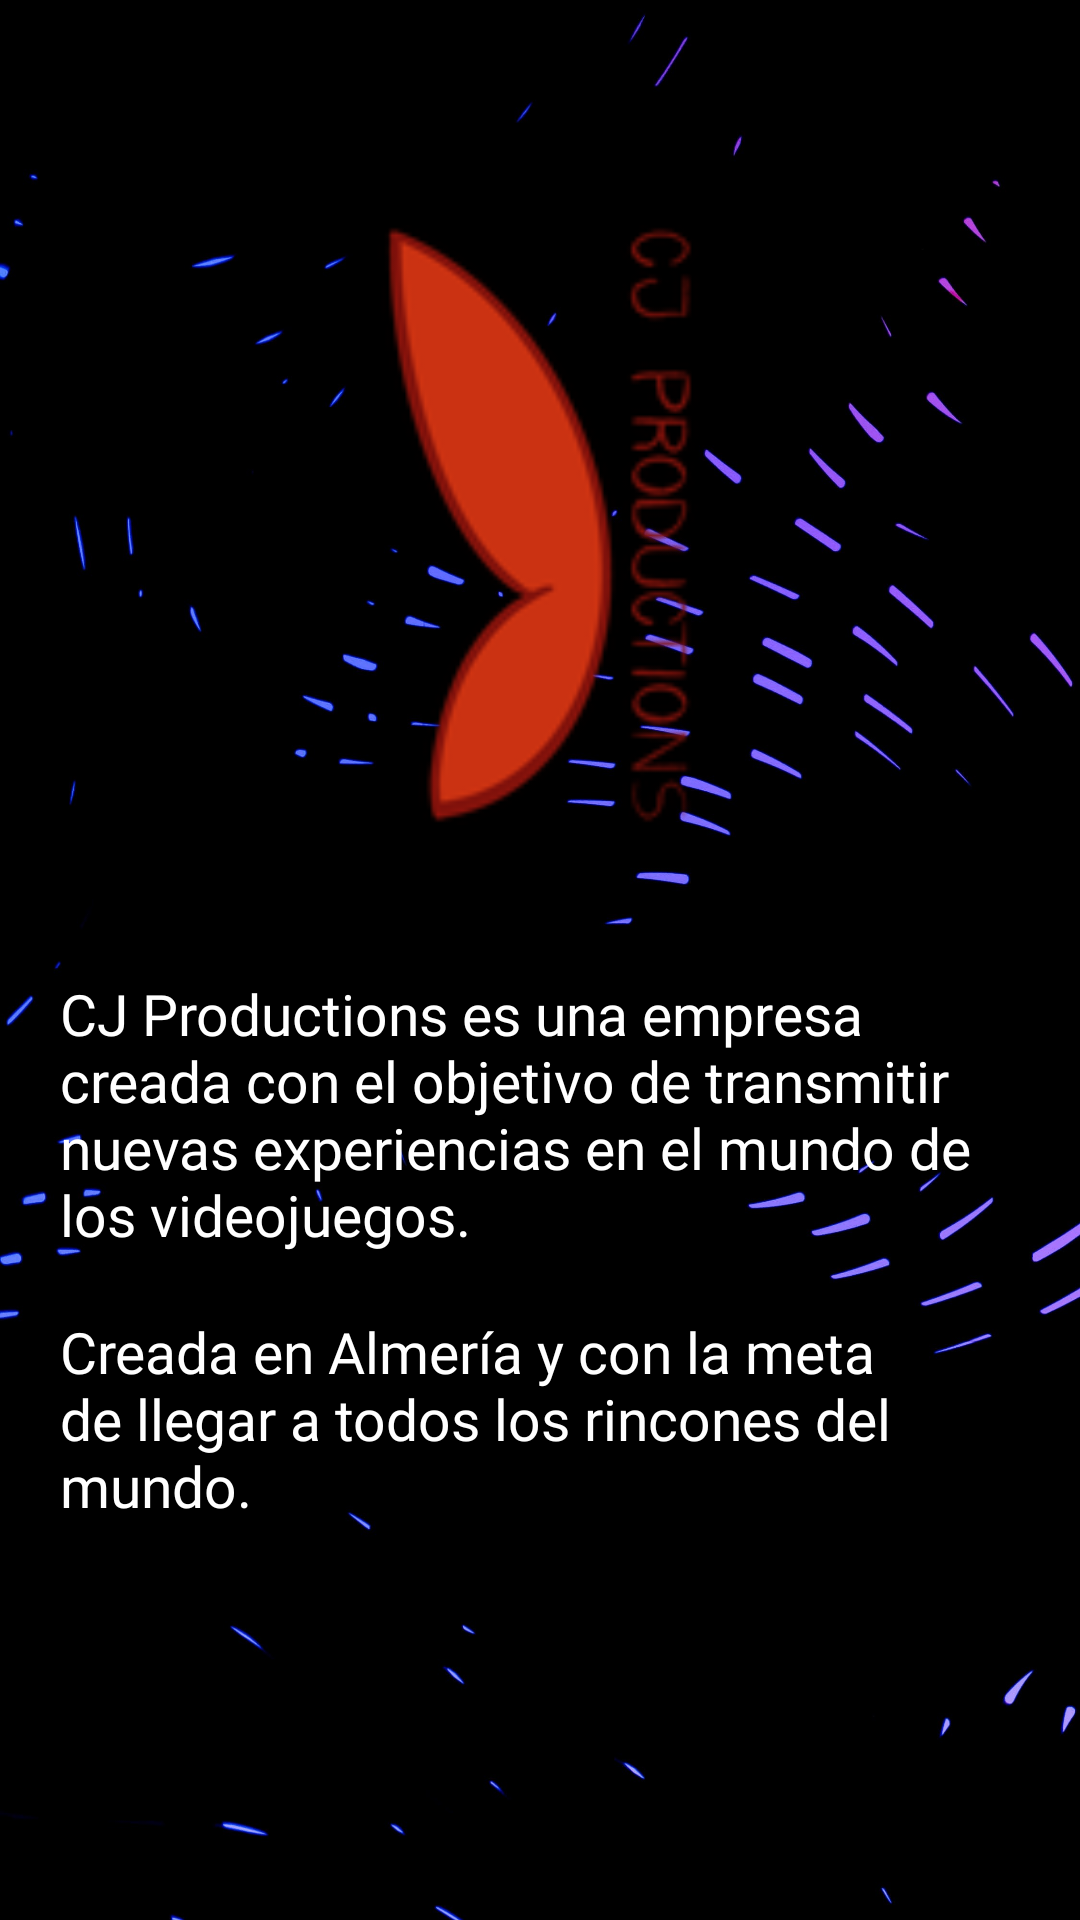

The Android layout XML behind this screen, and the referenced resources:
<!-- AndroidManifest.xml: application theme Theme.CJProductions -->
<!-- res/layout/activity_sobre_nosotros.xml -->
<?xml version="1.0" encoding="utf-8"?>
<androidx.constraintlayout.widget.ConstraintLayout xmlns:android="http://schemas.android.com/apk/res/android"
    xmlns:app="http://schemas.android.com/apk/res-auto"
    xmlns:tools="http://schemas.android.com/tools"
    android:layout_width="match_parent"
    android:layout_height="match_parent"
    tools:context=".sobreNosotros.SobreNosotros"
    android:background="@drawable/background_sobre_nosotros">

    <ImageView
        android:id="@+id/imageView"
        android:layout_width="200dp"
        android:layout_height="200dp"
        android:layout_marginStart="105dp"
        android:layout_marginTop="75dp"
        android:layout_marginEnd="105dp"
        app:layout_constraintEnd_toEndOf="parent"
        app:layout_constraintStart_toStartOf="parent"
        app:layout_constraintTop_toTopOf="parent"
        app:srcCompat="@mipmap/ic_launcher" />

    <TextView
        android:id="@+id/textView2"
        android:layout_width="0dp"
        android:layout_height="wrap_content"
        android:layout_marginStart="20dp"
        android:layout_marginTop="50dp"
        android:layout_marginEnd="20dp"
        android:fontFamily="@font/jacky_boys"
        android:text="@string/sobreNosotros"
        android:textColor="@color/white"
        android:textSize="19sp"
        app:layout_constraintEnd_toEndOf="parent"
        app:layout_constraintStart_toStartOf="parent"
        app:layout_constraintTop_toBottomOf="@+id/imageView" />

    <TextView
        android:id="@+id/textView3"
        android:layout_width="0dp"
        android:layout_height="wrap_content"
        android:layout_marginStart="20dp"
        android:layout_marginTop="20dp"
        android:layout_marginEnd="20dp"
        android:fontFamily="@font/jacky_boys"
        android:text="@string/sobreNosotros2"
        android:textColor="@color/white"
        android:textSize="19sp"
        app:layout_constraintEnd_toEndOf="parent"
        app:layout_constraintStart_toStartOf="parent"
        app:layout_constraintTop_toBottomOf="@+id/textView2" />
</androidx.constraintlayout.widget.ConstraintLayout>
<!-- resources referenced by this layout -->
<resources>
  <!-- drawable background_sobre_nosotros: jpg bitmap (drawable-v24, 225132 bytes) -->
  <!-- mipmap ic_launcher: png bitmap (mipmap-hdpi, 4724 bytes) -->
  <string name="sobreNosotros">CJ Productions es una empresa creada con el objetivo de transmitir nuevas experiencias
                                  en el mundo de los videojuegos.</string>
  <string name="sobreNosotros2">Creada en Almería y con la meta de llegar a todos
                                  los rincones del mundo.</string>
  <style name="Theme.CJProductions" parent="Theme.MaterialComponents.DayNight.DarkActionBar">
          
         
          
          <item name="colorPrimary">#6d4c41</item>
          <item name="colorPrimaryVariant">#40241a</item>
          <item name="colorOnPrimary">@color/white</item>
          
          <item name="colorSecondary">@color/teal_200</item>
          <item name="colorSecondaryVariant">@color/teal_700</item>
          <item name="colorOnSecondary">@color/black</item>
          
          <item name="android:statusBarColor" tools:targetApi="l">?attr/colorPrimaryVariant</item>
          
      </style>
  <!-- not gathered from this repository: default colours our renderer supplied (Android Studio template values) -->
  <color name="teal_200">#FF03DAC5</color>
  <color name="teal_700">#FF018786</color>
  <color name="black">#FF000000</color>
  <color name="white">#FFFFFFFF</color>
</resources>
